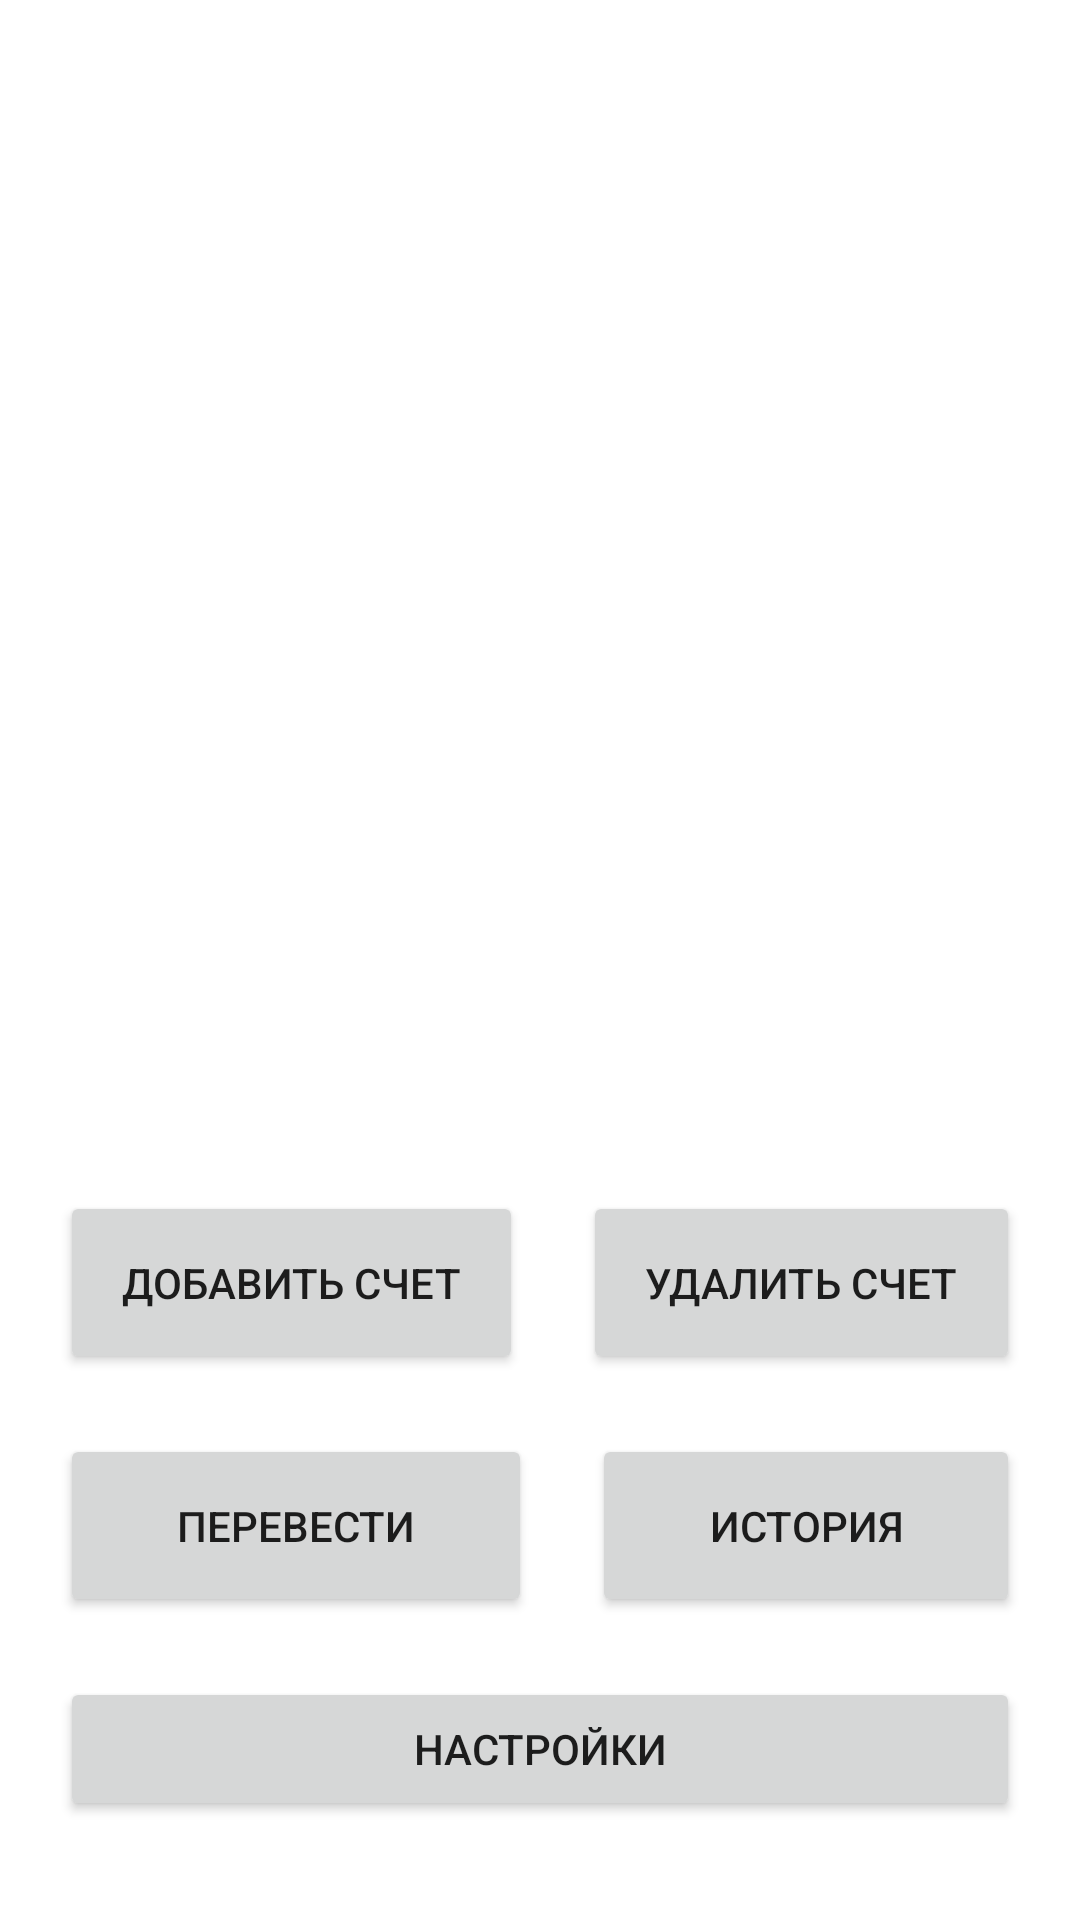

Here is an Android app screen rendered from its layout file. Give the layout XML and the strings, colors and styles it references.
<!-- AndroidManifest.xml: application theme Theme.YourUchet -->
<!-- res/layout/activity_main.xml -->
<?xml version="1.0" encoding="utf-8"?>
<LinearLayout xmlns:android="http://schemas.android.com/apk/res/android"
    xmlns:tools="http://schemas.android.com/tools"
    android:layout_width="match_parent"
    android:layout_height="match_parent"
    android:orientation="vertical"
    android:padding="@dimen/padding_for_all"
    tools:context=".MainActivity">

    <androidx.recyclerview.widget.RecyclerView
        android:id="@+id/rv_main_area"
        android:layout_width="match_parent"
        android:layout_height="wrap_content"
        android:layout_weight="29"
        android:orientation="vertical">

    </androidx.recyclerview.widget.RecyclerView>

    <LinearLayout
        android:layout_width="match_parent"
        android:layout_height="wrap_content"
        android:layout_weight="1"
        android:orientation="horizontal">

        <Button
            android:id="@+id/add_score"
            android:layout_width="wrap_content"
            android:layout_height="match_parent"
            android:layout_margin="@dimen/padding_for_all"
            android:layout_weight="1"
            android:text="@string/b_add_score"/>

        <Button
            android:id="@+id/b_delete_score"
            android:layout_width="wrap_content"
            android:layout_height="match_parent"
            android:layout_margin="@dimen/padding_for_all"
            android:layout_weight="1"
            android:text="@string/b_delete_score"/>
    </LinearLayout>

    <LinearLayout
        android:layout_width="match_parent"
        android:layout_height="wrap_content"
        android:layout_weight="1"
        android:orientation="horizontal">

        <Button
            android:id="@+id/send_money"
            android:layout_width="wrap_content"
            android:layout_height="match_parent"
            android:layout_margin="@dimen/padding_for_all"
            android:layout_weight="1"
            android:text="@string/b_send_money" />

        <Button
            android:id="@+id/history"
            android:layout_width="wrap_content"
            android:layout_height="match_parent"
            android:layout_margin="@dimen/padding_for_all"
            android:layout_weight="1"
            android:text="@string/b_history" />
    </LinearLayout>

    <LinearLayout
        android:layout_width="match_parent"
        android:layout_height="wrap_content"
        android:layout_weight="1"
        android:padding="@dimen/padding_for_all">

        <Button
            android:id="@+id/b_settings"
            android:layout_width="match_parent"
            android:layout_height="wrap_content"
            android:text="@string/b_settings_name"></Button>
    </LinearLayout>

</LinearLayout>
<!-- resources referenced by this layout -->
<resources>
  <dimen name="padding_for_all">10dp</dimen>
  <string name="b_add_score">Добавить счет</string>
  <string name="b_delete_score">Удалить счет</string>
  <string name="b_history">История</string>
  <string name="b_send_money">Перевести</string>
  <string name="b_settings_name">Настройки</string>
  <style name="Theme.YourUchet" parent="Theme.MaterialComponents.DayNight.DarkActionBar">
          
          <item name="colorPrimary">@color/purple_500</item>
          <item name="colorPrimaryVariant">@color/purple_700</item>
          <item name="colorOnPrimary">@color/white</item>
          
          <item name="colorSecondary">@color/teal_200</item>
          <item name="colorSecondaryVariant">@color/teal_700</item>
          <item name="colorOnSecondary">@color/black</item>
          
          <item name="android:statusBarColor" tools:targetApi="l">?attr/colorPrimaryVariant</item>
          
      </style>
  <color name="purple_500">#FF6200EE</color>
  <color name="purple_700">#FF3700B3</color>
  <color name="white">#FFFFFFFF</color>
  <color name="teal_200">#FF03DAC5</color>
  <color name="teal_700">#FF018786</color>
  <color name="black">#FF000000</color>
</resources>
